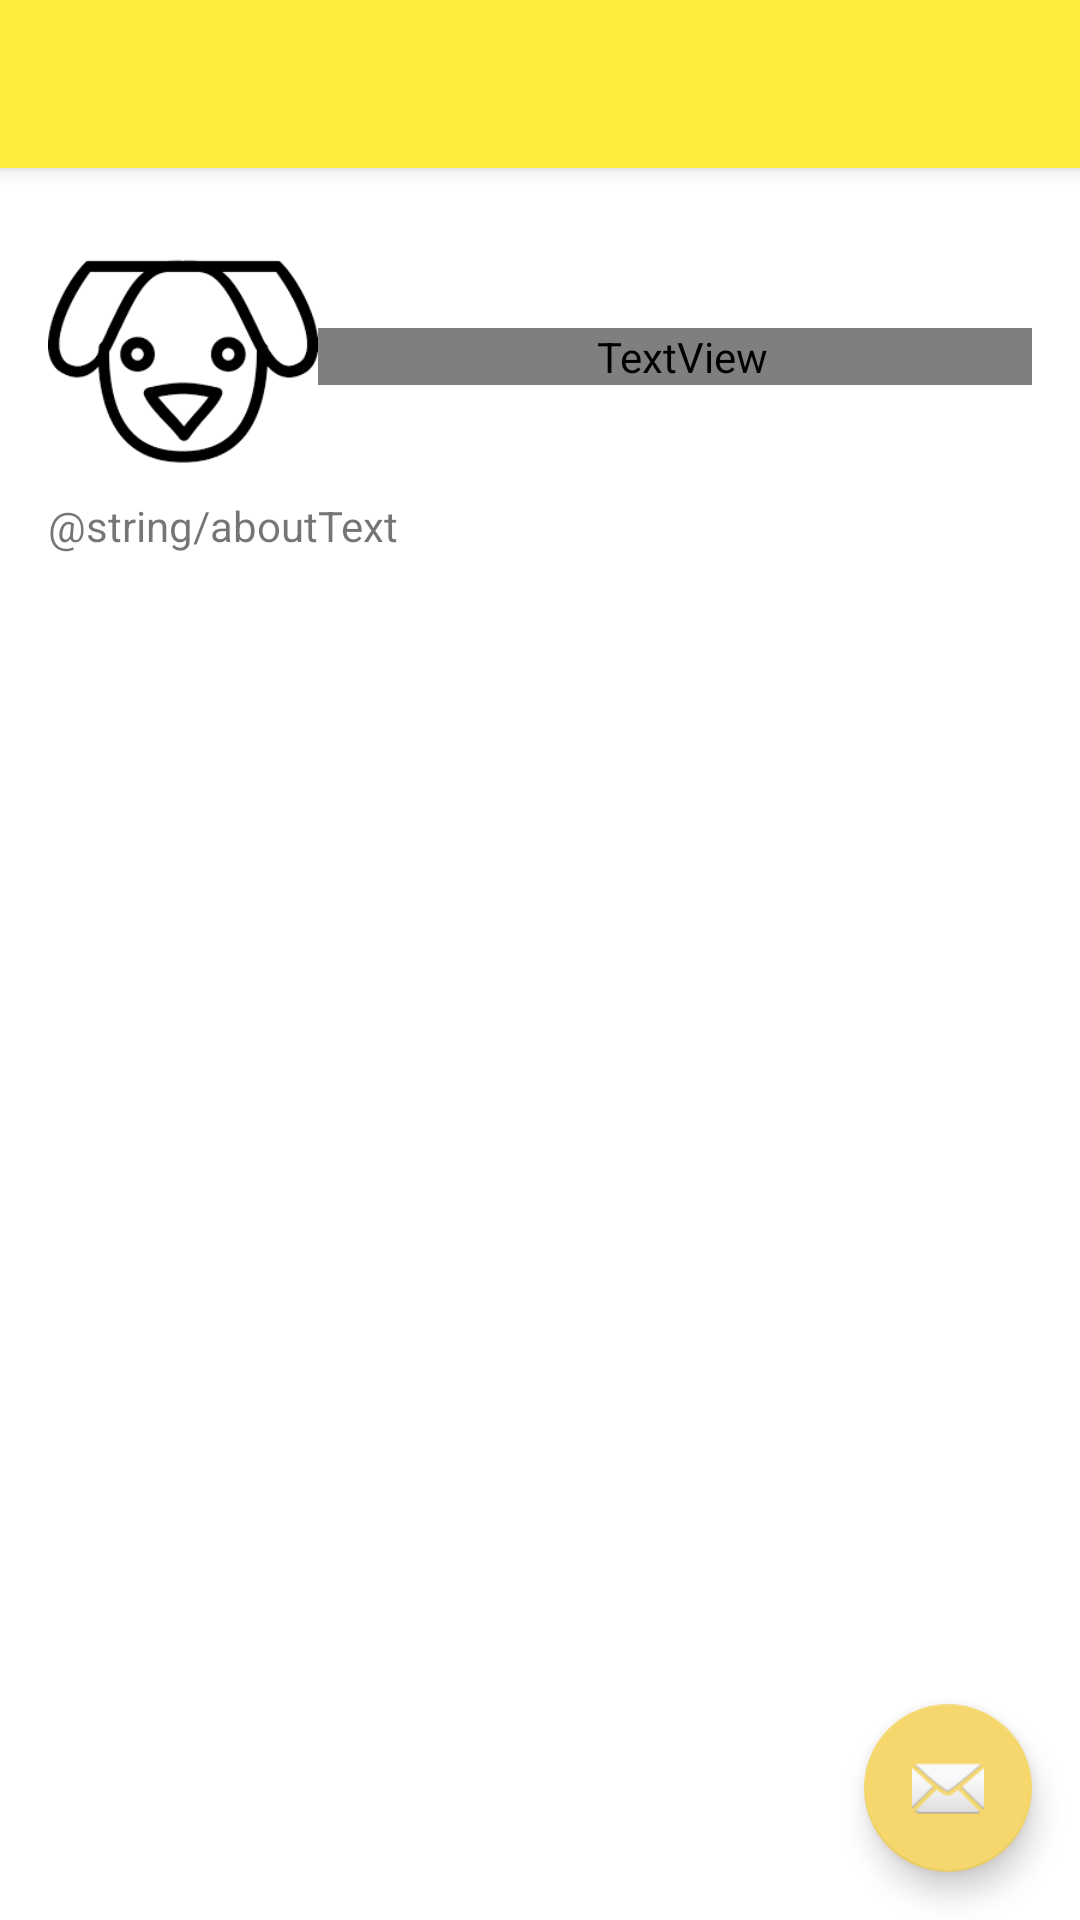

The Android layout XML behind this screen, and the referenced resources:
<!-- AndroidManifest.xml: application theme AppTheme -->
<!-- res/layout/activity_about.xml -->
<?xml version="1.0" encoding="utf-8"?>
<android.support.design.widget.CoordinatorLayout
    xmlns:android="http://schemas.android.com/apk/res/android"
    xmlns:app="http://schemas.android.com/apk/res-auto"
    xmlns:tools="http://schemas.android.com/tools" android:layout_width="match_parent"
    android:layout_height="match_parent" android:fitsSystemWindows="true"
    tools:context="sapphire.seemetrain.About">

    <android.support.design.widget.AppBarLayout android:layout_height="wrap_content"
        android:layout_width="match_parent" android:theme="@style/AppTheme.AppBarOverlay">

        <android.support.v7.widget.Toolbar android:id="@+id/toolbar"
            android:layout_width="match_parent" android:layout_height="?attr/actionBarSize"
            android:background="?attr/colorPrimary" app:popupTheme="@style/AppTheme.PopupOverlay" />

    </android.support.design.widget.AppBarLayout>

    <include layout="@layout/content_about" />

    <android.support.design.widget.FloatingActionButton android:id="@+id/fab"
        android:layout_width="wrap_content" android:layout_height="wrap_content"
        android:layout_gravity="bottom|end" android:layout_margin="@dimen/fab_margin"
        android:src="@android:drawable/ic_dialog_email" />

</android.support.design.widget.CoordinatorLayout>
<!-- res/layout/content_about.xml (included above) -->
<?xml version="1.0" encoding="utf-8"?>
<LinearLayout xmlns:android="http://schemas.android.com/apk/res/android"
    xmlns:tools="http://schemas.android.com/tools"
    xmlns:app="http://schemas.android.com/apk/res-auto" android:layout_width="match_parent"
    android:orientation="vertical"
    android:layout_height="match_parent" android:paddingLeft="@dimen/activity_horizontal_margin"
    android:paddingRight="@dimen/activity_horizontal_margin"
    android:paddingTop="@dimen/activity_vertical_margin"
    android:paddingBottom="@dimen/activity_vertical_margin"
    app:layout_behavior="@string/appbar_scrolling_view_behavior"
    tools:showIn="@layout/activity_about" tools:context="sapphire.seemetrain.About"
    android:weightSum="1">


    <RelativeLayout
        android:layout_height="66dp"
        android:layout_width="match_parent"
        android:orientation="horizontal"
        android:layout_weight="0.06">


        <ImageView
            android:layout_width="90dp"
            android:layout_height="match_parent"
            android:id="@+id/imageView"
            android:src="@drawable/dog_icon"/>

        <TextView
            android:layout_width="match_parent"
            android:layout_height="wrap_content"
            android:textAppearance="?android:attr/textAppearanceLarge"
            android:text="About See Me Train"
            android:id="@+id/textView5"
            android:layout_centerVertical="true"
            android:layout_toRightOf="@+id/imageView"
            android:layout_toEndOf="@+id/imageView"
            android:paddingLeft="5dp" />
    </RelativeLayout>

    <ScrollView
        android:layout_width="wrap_content"
        android:layout_height="wrap_content"
        android:id="@+id/scrollView3"
        android:layout_marginBottom="1dp">

        <LinearLayout
            android:orientation="vertical"
            android:layout_width="match_parent"
            android:layout_height="match_parent">

            <TextView
                android:layout_width="wrap_content"
                android:layout_height="wrap_content"
                android:text="@string/aboutText"
                android:id="@+id/textView4"
                android:layout_centerHorizontal="true" />

        </LinearLayout>
    </ScrollView>

</LinearLayout>
<!-- resources referenced by this layout -->
<resources>
  <dimen name="activity_horizontal_margin">16dp</dimen>
  <dimen name="activity_vertical_margin">16dp</dimen>
  <dimen name="fab_margin">16dp</dimen>
  <!-- drawable dog_icon: png bitmap (drawable, 3983 bytes) -->
  <style name="AppTheme.AppBarOverlay" parent="ThemeOverlay.AppCompat.Dark.ActionBar" />
  <style name="AppTheme.PopupOverlay" parent="ThemeOverlay.AppCompat.Light" />
  <style name="AppTheme" parent="Theme.AppCompat.Light.DarkActionBar">
          
          <item name="colorPrimary">@color/colorPrimary</item>
          <item name="colorPrimaryDark">@color/colorPrimaryDark</item>
          <item name="colorAccent">@color/colorAccent</item>
          <item name="windowActionBar">false</item>
          <item name="android:colorBackground">@color/background_material_light</item>
          <item name="android:textColorPrimary">@color/primary_text_material_light</item>
      </style>
  <color name="colorPrimary">#FFEB3B</color>
  <color name="colorPrimaryDark">#c6ad21</color>
  <color name="colorAccent">#F5D76E</color>
  <color name="background_material_light">#ffffff</color>
</resources>
